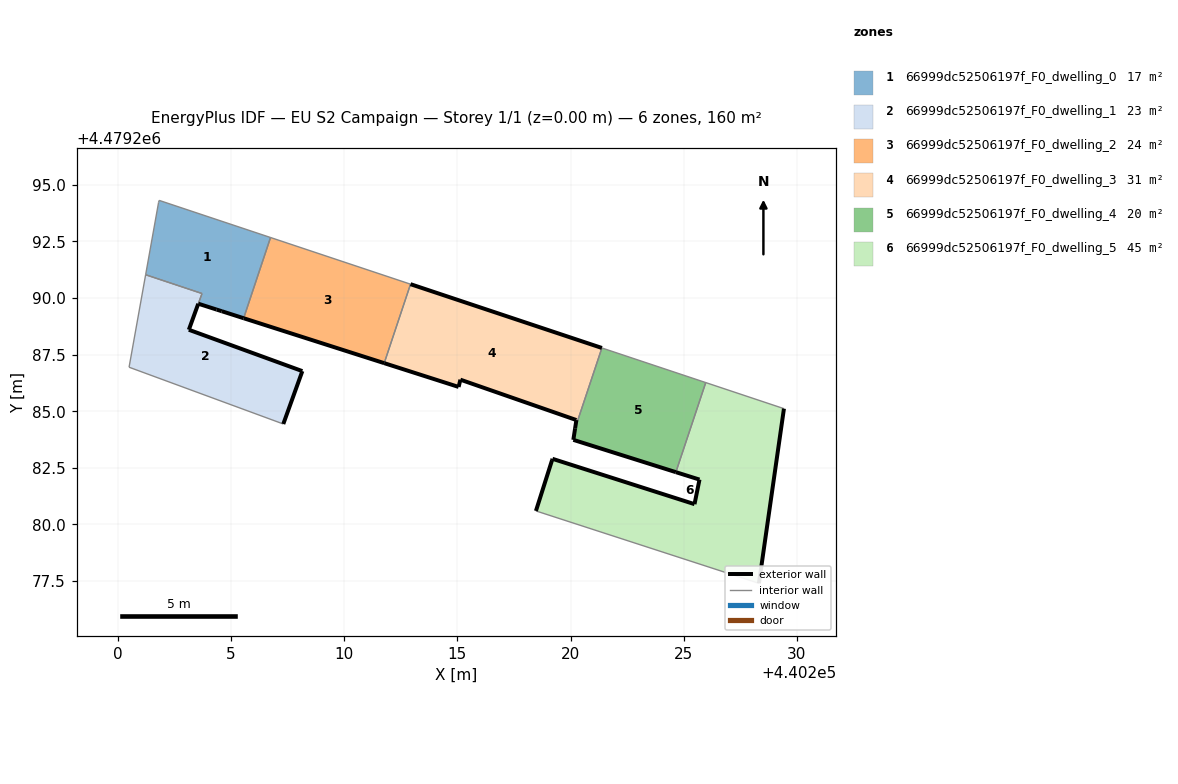
=== STOREY PLAN SPEC (per zone: floor XY polygon, exterior-wall plan segments, windows/doors) ===
zone 1: 66999dc52506197f_F0_dwelling_0  (17.4 m²)
  floor: (440205.56, 4479289.11) (440206.74, 4479292.67) (440201.83, 4479294.31) (440201.80, 4479294.23) (440201.23, 4479291.03) (440203.72, 4479290.20) (440203.55, 4479289.75) (440204.36, 4479289.49) (440204.59, 4479289.42)
  exterior wall: (440204.36, 4479289.49) – (440203.55, 4479289.75)  [0.8 m]
  exterior wall: (440205.56, 4479289.11) – (440204.59, 4479289.42)  [1.0 m]
  exterior wall: (440204.59, 4479289.42) – (440204.36, 4479289.49)  [0.2 m]
  interior walls: 6
zone 2: 66999dc52506197f_F0_dwelling_1  (22.6 m²)
  floor: (440207.31, 4479284.43) (440208.15, 4479286.77) (440203.14, 4479288.60) (440203.55, 4479289.75) (440203.72, 4479290.20) (440201.23, 4479291.03) (440200.49, 4479286.94)
  exterior wall: (440208.15, 4479286.77) – (440207.31, 4479284.43)  [2.5 m]
  exterior wall: (440203.55, 4479289.75) – (440203.14, 4479288.60)  [1.2 m]
  exterior wall: (440203.14, 4479288.60) – (440208.15, 4479286.77)  [5.3 m]
  exterior wall: (440203.55, 4479289.75) – (440203.55, 4479289.75)  [0.0 m]
  interior walls: 4
zone 3: 66999dc52506197f_F0_dwelling_2  (24.2 m²)
  floor: (440211.77, 4479287.12) (440212.93, 4479290.61) (440206.74, 4479292.67) (440205.56, 4479289.11)
  exterior wall: (440211.77, 4479287.12) – (440205.56, 4479289.11)  [6.5 m]
  interior walls: 3
zone 4: 66999dc52506197f_F0_dwelling_3  (30.9 m²)
  floor: (440220.20, 4479284.25) (440221.38, 4479287.79) (440212.93, 4479290.61) (440211.77, 4479287.12) (440215.05, 4479286.07) (440215.13, 4479286.39) (440220.26, 4479284.61)
  exterior wall: (440212.93, 4479290.61) – (440221.38, 4479287.79)  [8.9 m]
  exterior wall: (440220.20, 4479284.25) – (440220.26, 4479284.61)  [0.4 m]
  exterior wall: (440220.26, 4479284.61) – (440215.13, 4479286.39)  [5.4 m]
  exterior wall: (440215.13, 4479286.39) – (440215.05, 4479286.07)  [0.3 m]
  exterior wall: (440215.05, 4479286.07) – (440211.77, 4479287.12)  [3.5 m]
  interior walls: 2
zone 5: 66999dc52506197f_F0_dwelling_4  (20.3 m²)
  floor: (440224.65, 4479282.31) (440225.97, 4479286.26) (440221.38, 4479287.79) (440220.20, 4479284.25) (440220.12, 4479283.73)
  exterior wall: (440224.65, 4479282.31) – (440220.12, 4479283.73)  [4.7 m]
  exterior wall: (440220.12, 4479283.73) – (440220.20, 4479284.25)  [0.5 m]
  interior walls: 3
zone 6: 66999dc52506197f_F0_dwelling_5  (45.1 m²)
  floor: (440228.32, 4479277.40) (440229.43, 4479285.11) (440225.97, 4479286.26) (440224.65, 4479282.31) (440225.70, 4479281.98) (440225.48, 4479280.89) (440219.20, 4479282.90) (440219.18, 4479282.83) (440218.47, 4479280.59)
  exterior wall: (440219.20, 4479282.90) – (440225.48, 4479280.89)  [6.6 m]
  exterior wall: (440225.48, 4479280.89) – (440225.70, 4479281.98)  [1.1 m]
  exterior wall: (440225.70, 4479281.98) – (440224.65, 4479282.31)  [1.1 m]
  exterior wall: (440229.43, 4479285.11) – (440228.32, 4479277.40)  [7.8 m]
  exterior wall: (440218.47, 4479280.59) – (440219.18, 4479282.83)  [2.3 m]
  exterior wall: (440219.18, 4479282.83) – (440219.20, 4479282.90)  [0.1 m]
  interior walls: 3

=== DERIVED (storey summary) ===
Building: EU S2 Campaign
Storey: 1 of 1  (floor level z = 0.00 m)
Storey gross floor area: 160.5 m²
Zones on this storey: 6
  - 66999dc52506197f_F0_dwelling_0: floor 17.4 m²; exterior wall 2.1 m (6.3 m²); WWR 0.0%
  - 66999dc52506197f_F0_dwelling_1: floor 22.6 m²; exterior wall 9.0 m (27.1 m²); WWR 0.0%
  - 66999dc52506197f_F0_dwelling_2: floor 24.2 m²; exterior wall 6.5 m (19.6 m²); WWR 0.0%
  - 66999dc52506197f_F0_dwelling_3: floor 30.9 m²; exterior wall 18.5 m (55.5 m²); WWR 0.0%
  - 66999dc52506197f_F0_dwelling_4: floor 20.3 m²; exterior wall 5.3 m (15.8 m²); WWR 0.0%
  - 66999dc52506197f_F0_dwelling_5: floor 45.1 m²; exterior wall 19.0 m (57.0 m²); WWR 0.0%
Zone adjacency (shared interzone walls):
  - 66999dc52506197f_F0_dwelling_0 ↔ 66999dc52506197f_F0_dwelling_1
  - 66999dc52506197f_F0_dwelling_0 ↔ 66999dc52506197f_F0_dwelling_2
  - 66999dc52506197f_F0_dwelling_2 ↔ 66999dc52506197f_F0_dwelling_3
  - 66999dc52506197f_F0_dwelling_3 ↔ 66999dc52506197f_F0_dwelling_4
  - 66999dc52506197f_F0_dwelling_4 ↔ 66999dc52506197f_F0_dwelling_5